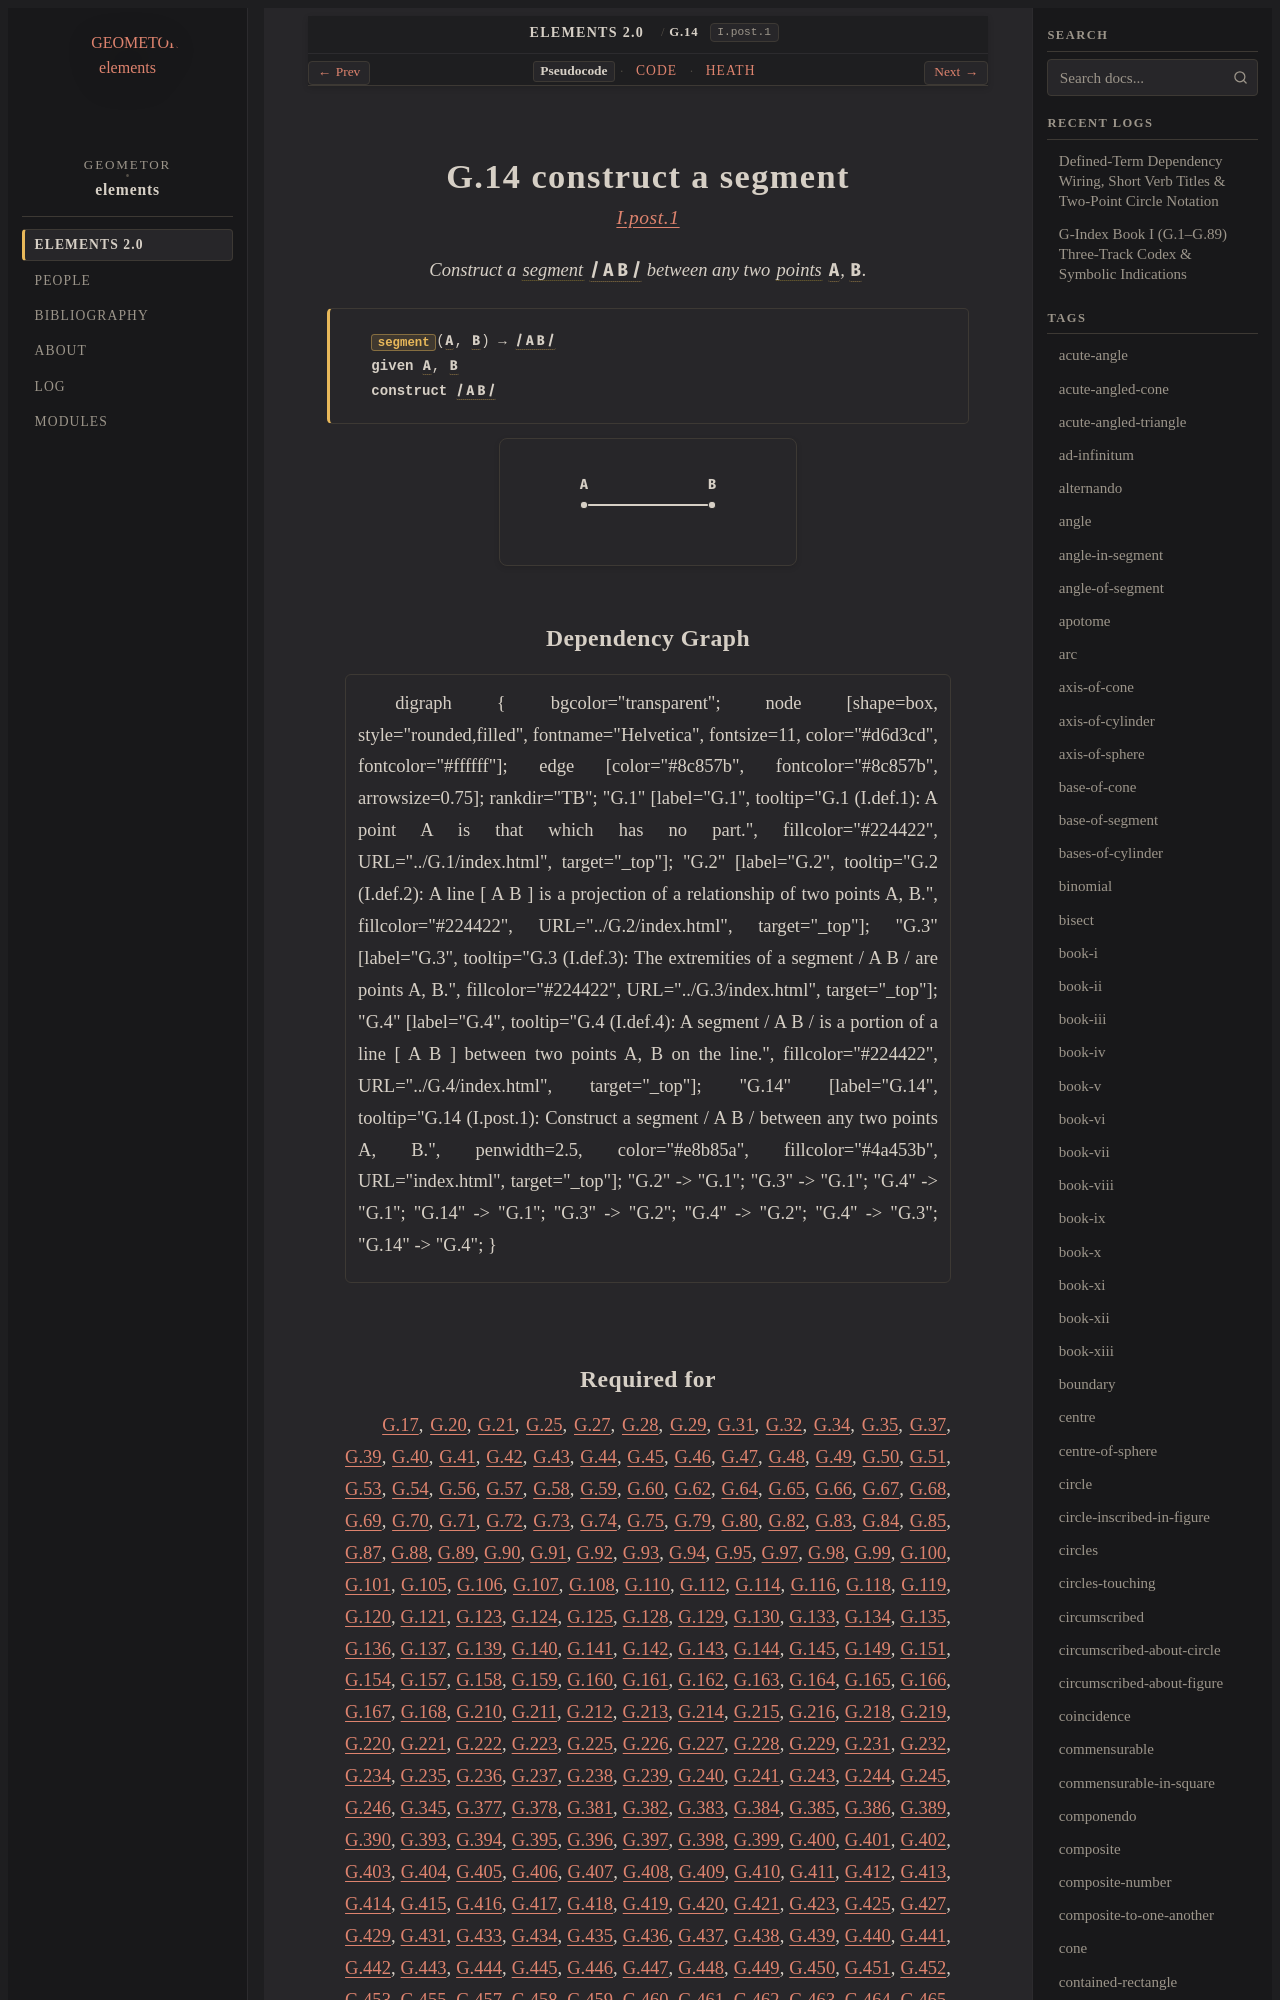

repository: geometor/elements · page: elements2/G.14/index.html · generator: sphinx

:order: 14
:number: 14
:canonical_id: G.14
:original_id: I.post.1
:title: G.14 construct a segment
:volume: I
:book: I
:type: post
:categories: postulate, construction, plane-geometry
:category: postulate, construction, plane-geometry
:tags: book-i, straight-line, point
:dependencies: G.1, G.4
:excerpt: Construct a segment / A B / between any two points A, B.

.. _G.14:
.. _I.post.1:

G.14 construct a segment
========================

.. rubric:: `I.post.1 <https://geometor.github.io/euclid/heath/volume_I/book_i/postulates/#i-post-1>`_

.. enunciation::

   Construct a :term:`segment <G.4>` :g:`/ A B / <g1:/ A B />` between any two :term:`points <G.1>` :g:`A <g1:A>`, :g:`B <g1:B>`.

.. signature:: postulate

   | :fn:`segment <G.14>`\ (:g:`A <g1:A>`, :g:`B <g1:B>`) → :g:`/ A B / <g1:/ A B />`
   | **given** :g:`A <g1:A>`, :g:`B <g1:B>`
   | **construct** :g:`/ A B / <g1:/ A B />`

.. picture:: g1.svg
